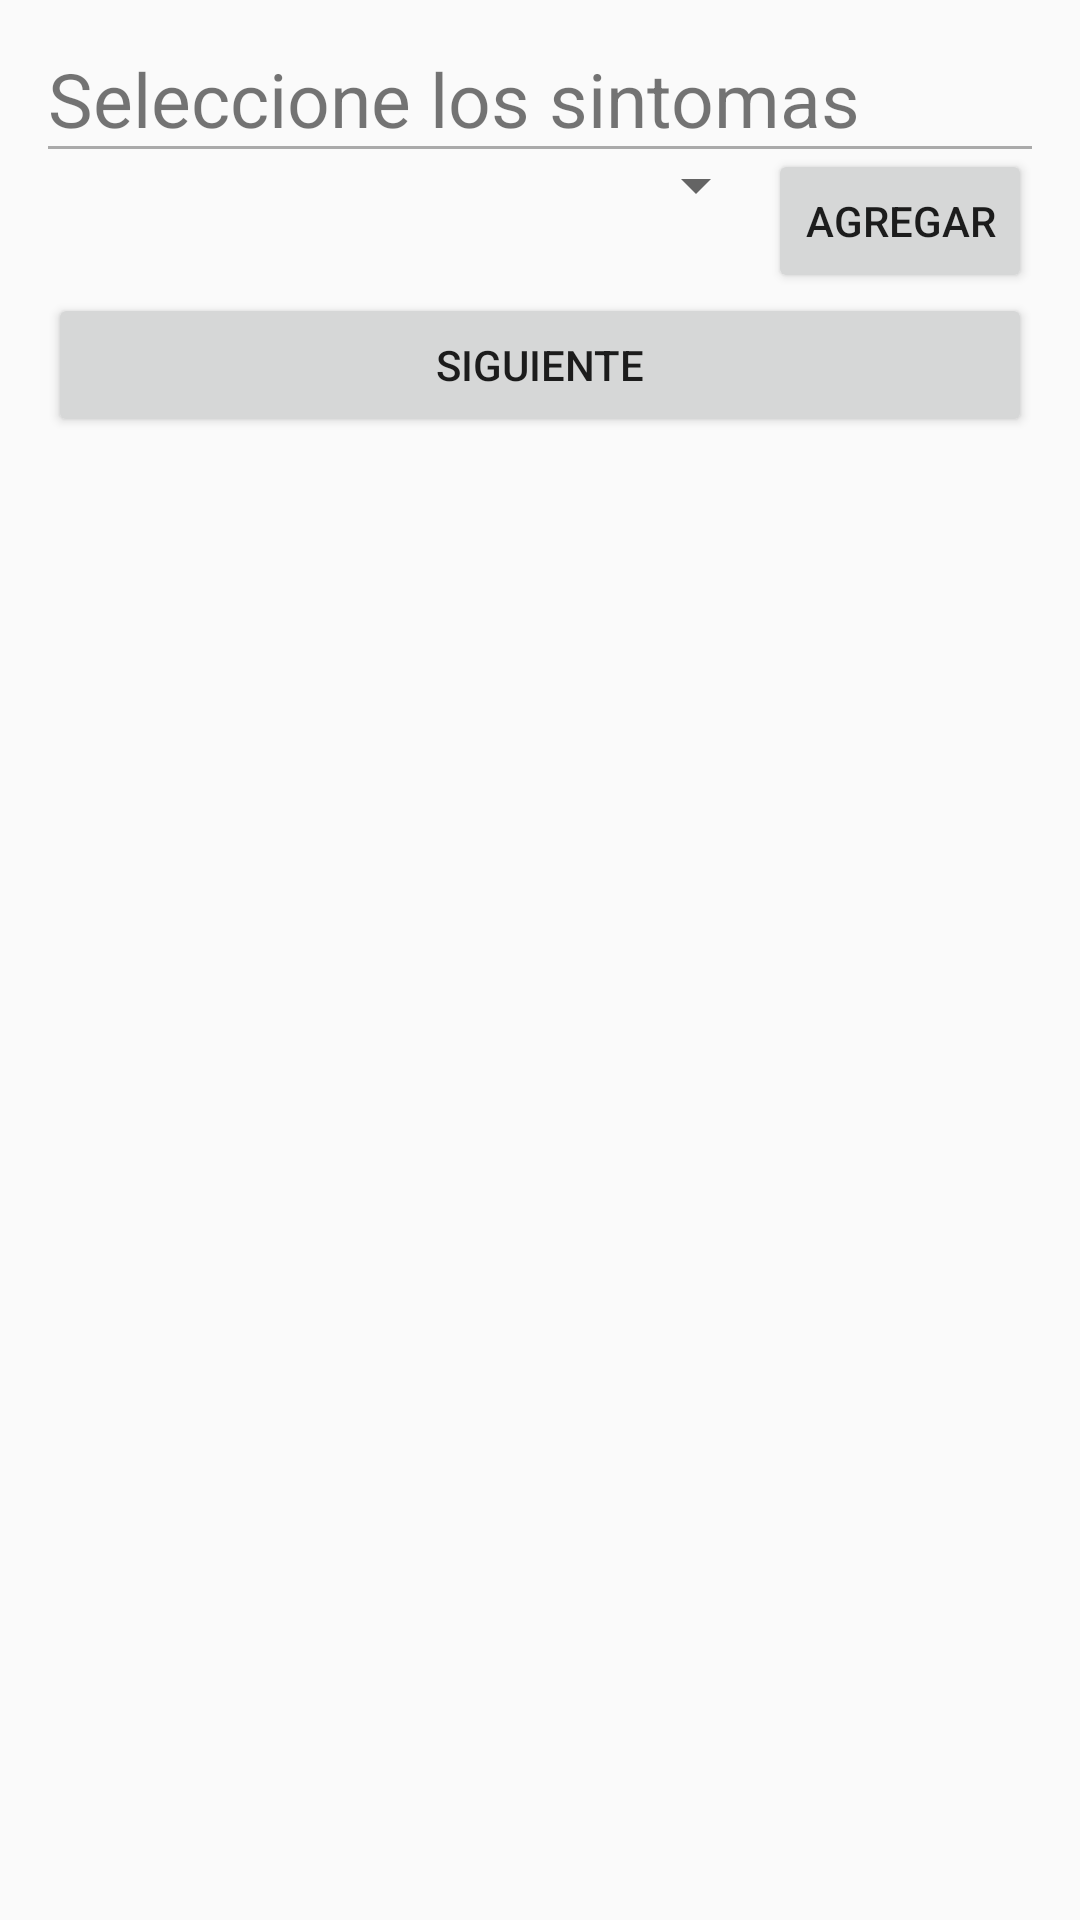

Android layout source for this screen:
<!-- AndroidManifest.xml: application theme AppTheme -->
<!-- res/layout/fragment_solicitar_medico.xml -->
<?xml version="1.0" encoding="utf-8"?>
<RelativeLayout xmlns:android="http://schemas.android.com/apk/res/android"
    xmlns:tools="http://schemas.android.com/tools"
    android:layout_width="match_parent"
    android:layout_height="match_parent"
    tools:context=".ui.solicitarmedico.SolicitarMedicoFragment"
    android:paddingLeft="@dimen/activity_horizontal_margin"
    android:paddingTop="@dimen/activity_vertical_margin"
    android:paddingRight="@dimen/activity_horizontal_margin"
    android:paddingBottom="@dimen/activity_vertical_margin">


    <TextView
        android:id="@+id/tvSeleccionarSintomas"
        android:layout_width="wrap_content"
        android:layout_height="wrap_content"
        android:text="Seleccione los sintomas"
        android:textSize="25dp"/>
    <View
        android:layout_width="match_parent"
        android:layout_height="1dp"
        android:background="@android:color/darker_gray"
        android:layout_alignBottom="@+id/tvSeleccionarSintomas"
        android:id="@+id/hlSintomas"
        />

    <Spinner
        android:id="@+id/spinner_seleccionar_sintomas"
        android:layout_width="0dp"
        android:layout_height="wrap_content"
        android:layout_below="@+id/hlSintomas"
        android:layout_alignParentLeft="true"
        android:layout_toLeftOf="@+id/btnAgregarSintoma"/>
    <Button
        android:id="@+id/btnAgregarSintoma"
        android:layout_width="wrap_content"
        android:layout_height="wrap_content"
        android:layout_below="@+id/hlSintomas"
        android:text="Agregar"
        android:layout_alignParentRight="true"/>
    <Button
        android:layout_width="match_parent"
        android:layout_height="wrap_content"
        android:id="@+id/btnSiguienteSolicitarMedico"
        android:text="Siguiente"
        android:layout_below="@+id/btnAgregarSintoma"/>

    <ListView
        android:id="@+id/lvSintomasIngresadosSolicitarMedico"
        android:layout_width="wrap_content"
        android:layout_height="wrap_content"
        android:layout_below="@+id/btnSiguienteSolicitarMedico"
        />

</RelativeLayout>
<!-- resources referenced by this layout -->
<resources>
  <dimen name="activity_horizontal_margin">16dp</dimen>
  <dimen name="activity_vertical_margin">16dp</dimen>
  <style name="AppTheme" parent="Theme.AppCompat.Light.DarkActionBar">
          
          <item name="colorPrimary">@color/colorPrimary</item>
          <item name="colorPrimaryDark">@color/colorPrimaryDark</item>
          <item name="colorAccent">@color/colorAccent</item>
      </style>
  <color name="colorPrimary">#00A9F4</color>
  <color name="colorPrimaryDark">#0288D1</color>
  <color name="colorAccent">#009688</color>
</resources>
